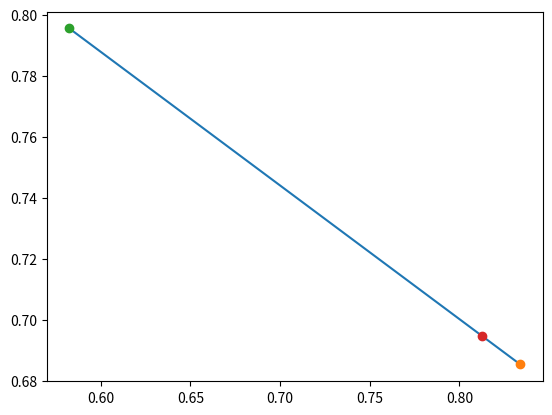

Reproduce this figure in Python.
#!/usr/bin/env python
import math


def middle_2d_point(y1, x1, y2, x2, d):
    ''' d is the fraction of distance from x1, y1'''
    r2 = math.sqrt((y2-y1)**2+(x2-x1)**2)
    if y2-y1 > 0:
        ph2 = math.acos((x2-x1)/r2)
    else:
        ph2 = -math.acos((x2-x1)/r2)
    x3 = d*r2*math.cos(ph2)+x1
    y3 = d*r2*math.sin(ph2)+y1
    return (y3, x3)


if __name__ == "__main__":
    import random
    import matplotlib.pyplot as plt
    y1 = random.random()
    x1 = random.random()
    y2 = random.random()
    x2 = random.random()
    r2 = math.sqrt((y2-y1)**2+(x2-x1)**2)
    d = random.random()*r2
    (y3, x3) = middle_2d_point(y1, x1, y2, x2, d)
    plt.plot([x1, x3, x2], [y1, y3, y2])
    plt.plot(x1, y1, marker='o')
    plt.plot(x2, y2, marker='o')
    plt.plot(x3, y3, marker='o')
    plt.show()
